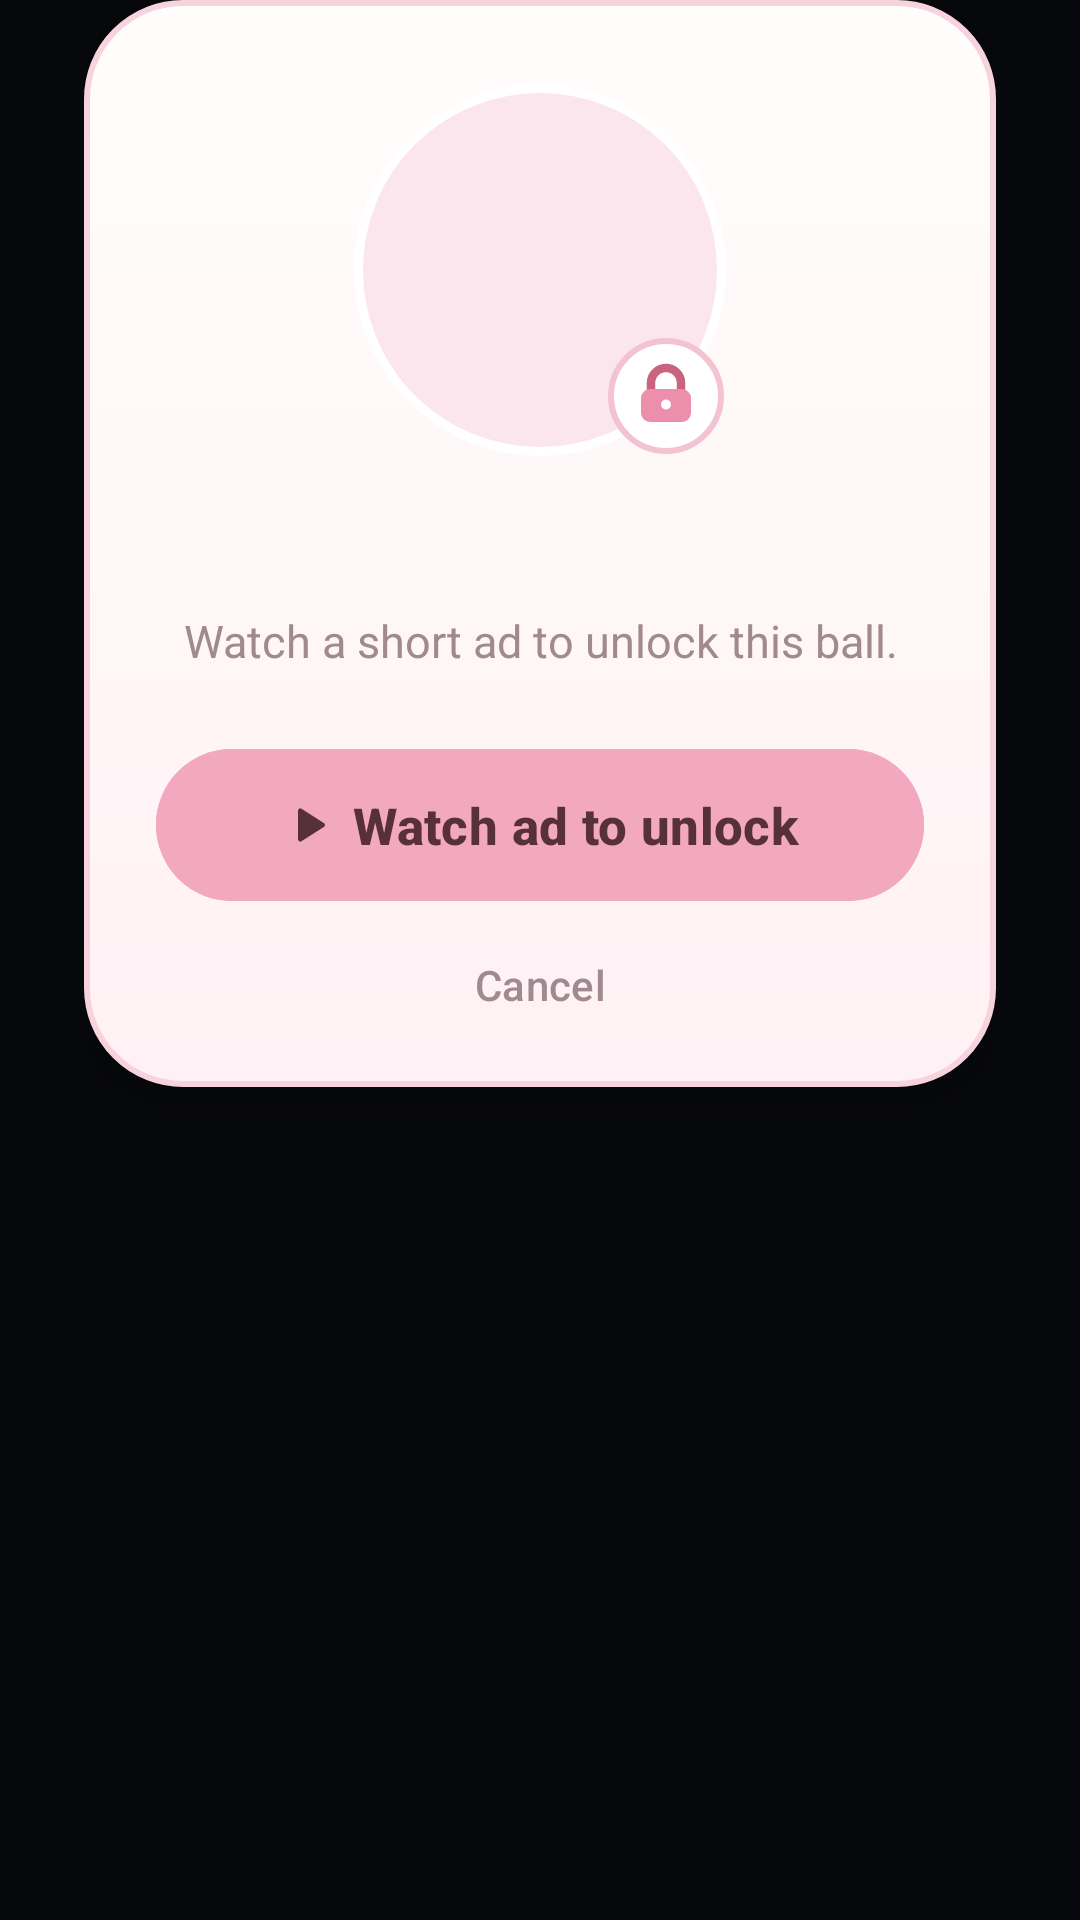

Android layout source for this screen:
<!-- AndroidManifest.xml: application theme Theme.WaxBall -->
<!-- res/layout/dialog_unlock.xml -->
<?xml version="1.0" encoding="utf-8"?>
<FrameLayout xmlns:android="http://schemas.android.com/apk/res/android"
    xmlns:app="http://schemas.android.com/apk/res-auto"
    android:layout_width="match_parent"
    android:layout_height="wrap_content"
    android:paddingStart="28dp"
    android:paddingEnd="28dp">

    <LinearLayout
        android:id="@+id/unlockCard"
        android:layout_width="match_parent"
        android:layout_height="wrap_content"
        android:background="@drawable/bg_unlock_card"
        android:elevation="8dp"
        android:gravity="center_horizontal"
        android:orientation="vertical"
        android:paddingStart="24dp"
        android:paddingTop="28dp"
        android:paddingEnd="24dp"
        android:paddingBottom="10dp">

        <FrameLayout
            android:layout_width="124dp"
            android:layout_height="124dp">

            <ImageView
                android:id="@+id/unlockBall"
                android:layout_width="match_parent"
                android:layout_height="match_parent"
                android:background="@drawable/bg_unlock_halo"
                android:importantForAccessibility="no"
                android:padding="10dp" />

            <ImageView
                android:layout_width="40dp"
                android:layout_height="40dp"
                android:layout_gravity="bottom|end"
                android:importantForAccessibility="no"
                android:src="@drawable/ic_lock_badge" />
        </FrameLayout>

        <TextView
            android:id="@+id/unlockName"
            android:layout_width="wrap_content"
            android:layout_height="wrap_content"
            android:layout_marginTop="16dp"
            android:textColor="#4A3238"
            android:textSize="22sp"
            android:textStyle="bold" />

        <TextView
            android:layout_width="wrap_content"
            android:layout_height="wrap_content"
            android:layout_marginTop="6dp"
            android:gravity="center"
            android:lineSpacingExtra="2dp"
            android:text="@string/unlock_message"
            android:textColor="#A08A90"
            android:textSize="15sp" />

        <com.google.android.material.button.MaterialButton
            android:id="@+id/unlockWatch"
            android:layout_width="match_parent"
            android:layout_height="wrap_content"
            android:layout_marginTop="22dp"
            android:backgroundTint="#F2A9C0"
            android:paddingTop="14dp"
            android:paddingBottom="14dp"
            android:text="@string/unlock_watch"
            android:textColor="#57303C"
            android:textSize="17sp"
            android:textStyle="bold"
            app:cornerRadius="30dp"
            app:icon="@drawable/ic_play_small"
            app:iconGravity="textStart"
            app:iconPadding="6dp"
            app:iconTint="#57303C" />

        <com.google.android.material.button.MaterialButton
            android:id="@+id/unlockCancel"
            style="@style/Widget.Material3.Button.TextButton"
            android:layout_width="match_parent"
            android:layout_height="wrap_content"
            android:text="@android:string/cancel"
            android:textColor="#A08A90" />
    </LinearLayout>
</FrameLayout>
<!-- resources referenced by this layout -->
<resources>
  <!-- drawable bg_unlock_card (drawable) -->
  <?xml version="1.0" encoding="utf-8"?>
  <shape xmlns:android="http://schemas.android.com/apk/res/android">
      <gradient
          android:angle="270"
          android:endColor="#FFF1F5"
          android:startColor="#FFFDFB" />
      <corners android:radius="32dp" />
      <stroke android:width="2dp" android:color="#F7D3DE" />
  </shape>
  <!-- drawable bg_unlock_halo (drawable) -->
  <?xml version="1.0" encoding="utf-8"?>
  <shape xmlns:android="http://schemas.android.com/apk/res/android" android:shape="oval">
      <solid android:color="#FCE6EE" />
      <stroke android:width="3dp" android:color="#FFFFFF" />
  </shape>
  <!-- drawable ic_lock_badge (drawable) -->
  <?xml version="1.0" encoding="utf-8"?>
  <vector xmlns:android="http://schemas.android.com/apk/res/android"
      android:width="22dp"
      android:height="22dp"
      android:viewportWidth="24"
      android:viewportHeight="24">
      <path
          android:fillColor="#FFFFFF"
          android:strokeColor="#F4C3D2"
          android:strokeWidth="1.2"
          android:pathData="M12,1 a11,11 0 1 1 0,22 a11,11 0 1 1 0,-22 z" />
      <path
          android:strokeColor="#C9637F"
          android:strokeWidth="1.7"
          android:strokeLineCap="round"
          android:pathData="M9,11 V9.4 a3,3 0 0 1 6,0 V11" />
      <path
          android:fillColor="#EC8FAD"
          android:pathData="M8.8,10.6 h6.4 a1.8,1.8 0 0 1 1.8,1.8 v3 a1.8,1.8 0 0 1 -1.8,1.8 h-6.4 a1.8,1.8 0 0 1 -1.8,-1.8 v-3 a1.8,1.8 0 0 1 1.8,-1.8 z" />
      <path
          android:fillColor="#FFFFFF"
          android:pathData="M12,12.7 a1,1 0 1 1 0,2 a1,1 0 1 1 0,-2 z" />
  </vector>
  <!-- drawable ic_play_small (drawable) -->
  <?xml version="1.0" encoding="utf-8"?>
  <vector xmlns:android="http://schemas.android.com/apk/res/android"
      android:width="20dp"
      android:height="20dp"
      android:viewportWidth="24"
      android:viewportHeight="24">
      <path
          android:fillColor="#57303C"
          android:pathData="M8,5.6 v12.8 a1,1 0 0 0 1.5,0.86 l10,-6.4 a1,1 0 0 0 0,-1.72 l-10,-6.4 A1,1 0 0 0 8,5.6 z" />
  </vector>
  <string name="unlock_message">Watch a short ad to unlock this ball.</string>
  <string name="unlock_watch">Watch ad to unlock</string>
  <style name="Theme.WaxBall" parent="Theme.Material3.Dark.NoActionBar">
          <item name="android:statusBarColor">@color/surface</item>
          <item name="android:navigationBarColor">@color/surface</item>
          <item name="android:windowBackground">@color/surface</item>
      </style>
  <color name="surface">#07080B</color>
</resources>
